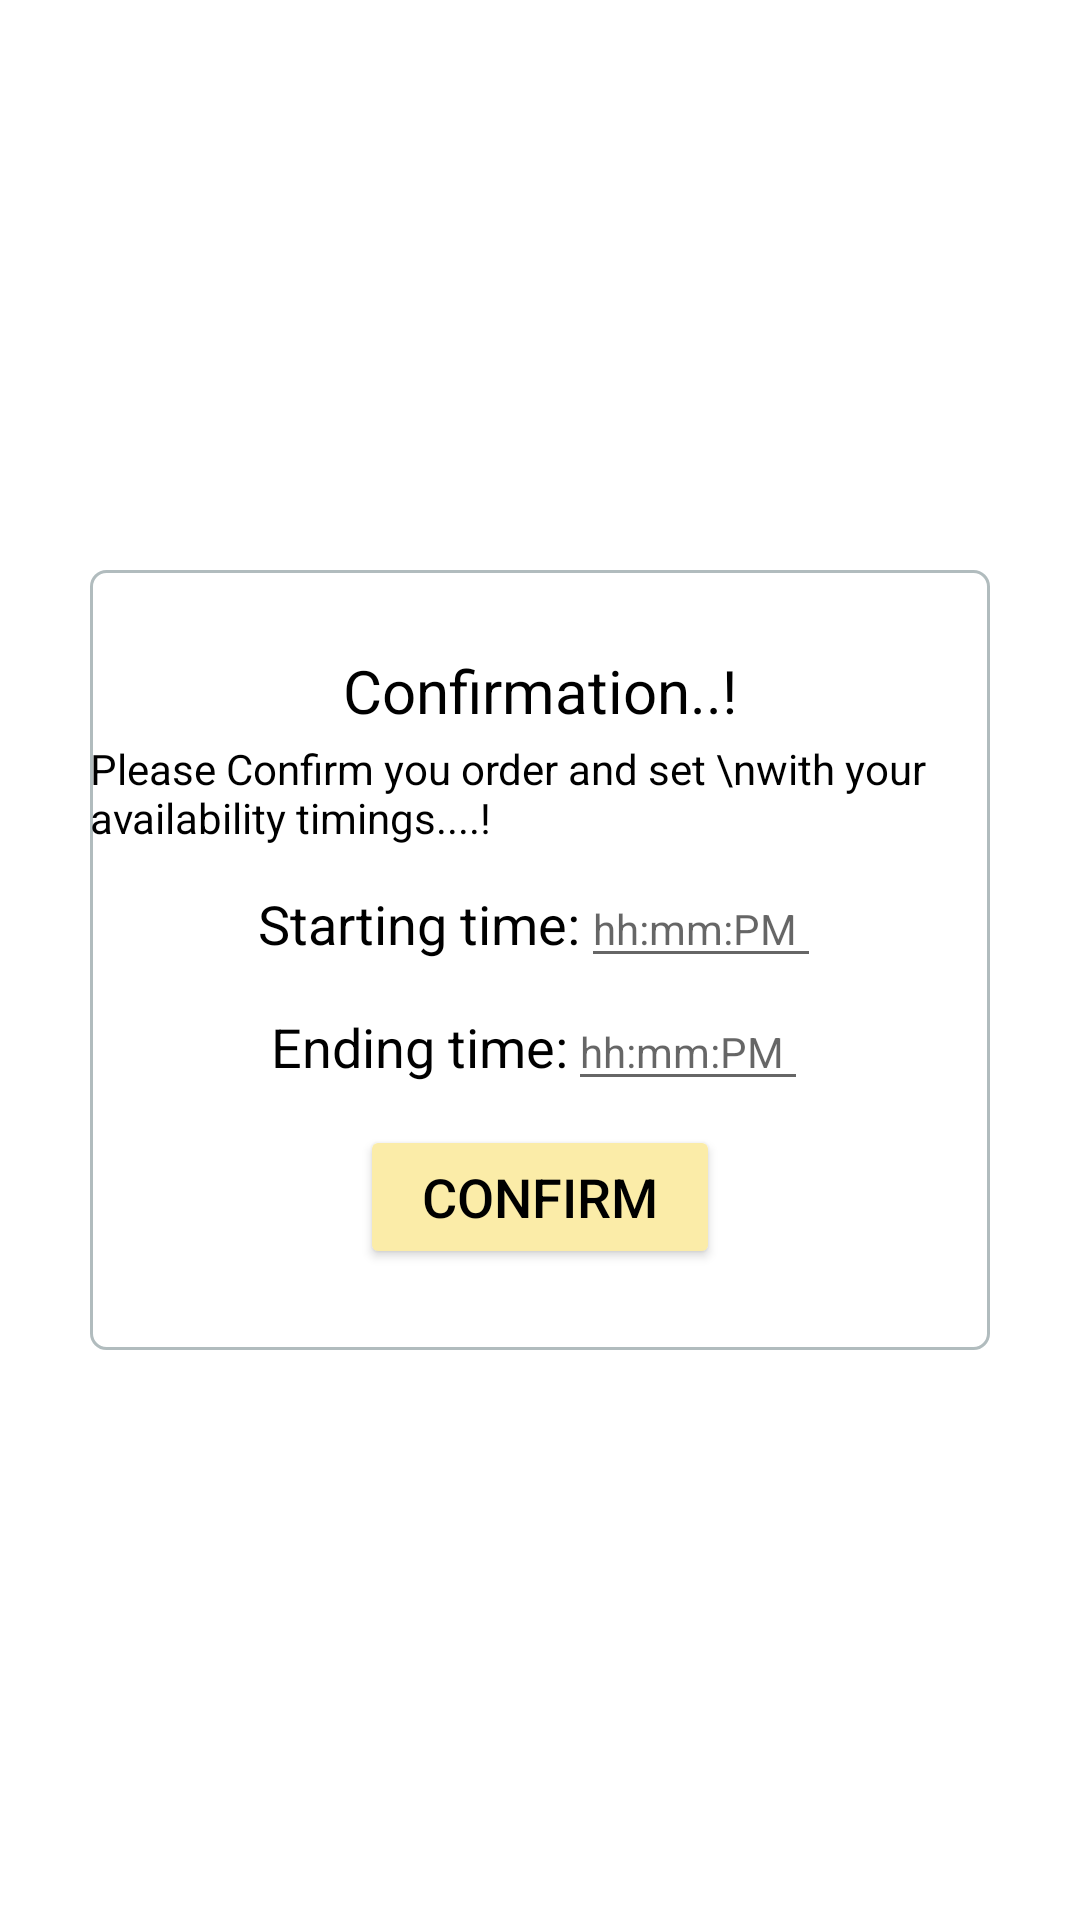

Here is an Android app screen rendered from its layout file. Give the layout XML and the strings, colors and styles it references.
<!-- AndroidManifest.xml: application theme Theme.SalonManagementApp -->
<!-- res/layout/itemlaout_dialog.xml -->
<?xml version="1.0" encoding="utf-8"?>
<androidx.appcompat.widget.LinearLayoutCompat xmlns:android="http://schemas.android.com/apk/res/android"
    android:layout_width="match_parent"
    android:gravity="center"
    android:orientation="vertical"
    android:layout_height="match_parent">
    <LinearLayout
        android:layout_width="300dp"
        android:layout_height="260dp"
        android:background="@drawable/layout_bg"
        android:orientation="vertical"
        android:gravity="center">
    <TextView
        android:layout_width="wrap_content"
        android:layout_height="wrap_content"
        android:text="Confirmation..!"
        android:textSize="20dp"
        android:textColor="@color/black"/>
        <TextView
            android:layout_marginTop="3dp"
            android:layout_width="wrap_content"
            android:layout_height="wrap_content"
            android:text="Please Confirm you order and set \nwith your availability timings....!"
            android:textSize="14dp"
            android:textColor="@color/black"/>
    <LinearLayout
        android:layout_marginTop="8dp"
        android:layout_width="wrap_content"
        android:layout_height="wrap_content"
        android:orientation="horizontal"
        android:gravity="center">
        <TextView
            android:layout_width="wrap_content"
            android:layout_height="wrap_content"
            android:text="Starting time:"
            android:textSize="18sp"
            android:textColor="@color/black"/>
        <EditText
            android:id="@+id/idstarttime"
            android:layout_width="80dp"
            android:textSize="14sp"
            android:hint="hh:mm:PM"
            android:textColor="@color/black"
            android:layout_height="wrap_content">
        </EditText>


    </LinearLayout>
        <LinearLayout
            android:layout_marginTop="5dp"
            android:layout_width="wrap_content"
            android:layout_height="wrap_content"
            android:orientation="horizontal"
            android:gravity="center">
            <TextView
                android:layout_width="wrap_content"
                android:layout_height="wrap_content"
                android:text="Ending time:"
                android:textSize="18sp"
                android:textColor="@color/black"/>
            <EditText
                android:id="@+id/idendtime"
                android:layout_width="80dp"
                android:hint="hh:mm:PM"
                android:textSize="14sp"
                android:textColor="@color/black"
                android:layout_height="wrap_content">
            </EditText>

        </LinearLayout>
        <LinearLayout
            android:layout_marginTop="8dp"
            android:layout_width="wrap_content"
            android:layout_height="wrap_content"
            android:orientation="horizontal"
            android:gravity="center">
            <Button
                android:id="@+id/idbtnconfirm"
                android:layout_width="wrap_content"
                android:layout_height="wrap_content"
                android:text="  Confirm  "
                android:backgroundTint="@color/golden"
                android:textSize="18sp"
                android:textColor="@color/black"/>



        </LinearLayout>
    </LinearLayout>

</androidx.appcompat.widget.LinearLayoutCompat>
<!-- resources referenced by this layout -->
<resources>
  <color name="black">#FF000000</color>
  <color name="golden">#FBECA8</color>
  <!-- drawable layout_bg (drawable) -->
  <?xml version="1.0" encoding="UTF-8"?>
  <shape xmlns:android="http://schemas.android.com/apk/res/android">
      <solid android:color="#FFFFFF"/>
      <stroke android:width="1dp"
          android:color="#B1BCBE" />
      <corners android:radius="5dp"/>
      <padding android:left="0dp" android:top="0dp"
          android:right="0dp" android:bottom="0dp" />
  </shape>
  <style name="Theme.SalonManagementApp" parent="Theme.MaterialComponents.DayNight.NoActionBar">
          
          <item name="colorPrimary">@color/purple_500</item>
          <item name="colorPrimaryVariant">@color/purple_700</item>
          <item name="colorOnPrimary">@color/white</item>
          
          <item name="colorSecondary">@color/teal_200</item>
          <item name="colorSecondaryVariant">@color/teal_700</item>
          <item name="colorOnSecondary">@color/black</item>
          
          <item name="android:statusBarColor" tools:targetApi="l">?attr/colorPrimaryVariant</item>
          
      </style>
  <color name="purple_500">#FF0000</color>
  <color name="purple_700">#222121</color>
  <color name="white">#FFFFFFFF</color>
  <color name="teal_200">#FF03DAC5</color>
  <color name="teal_700">#FF018786</color>
</resources>
